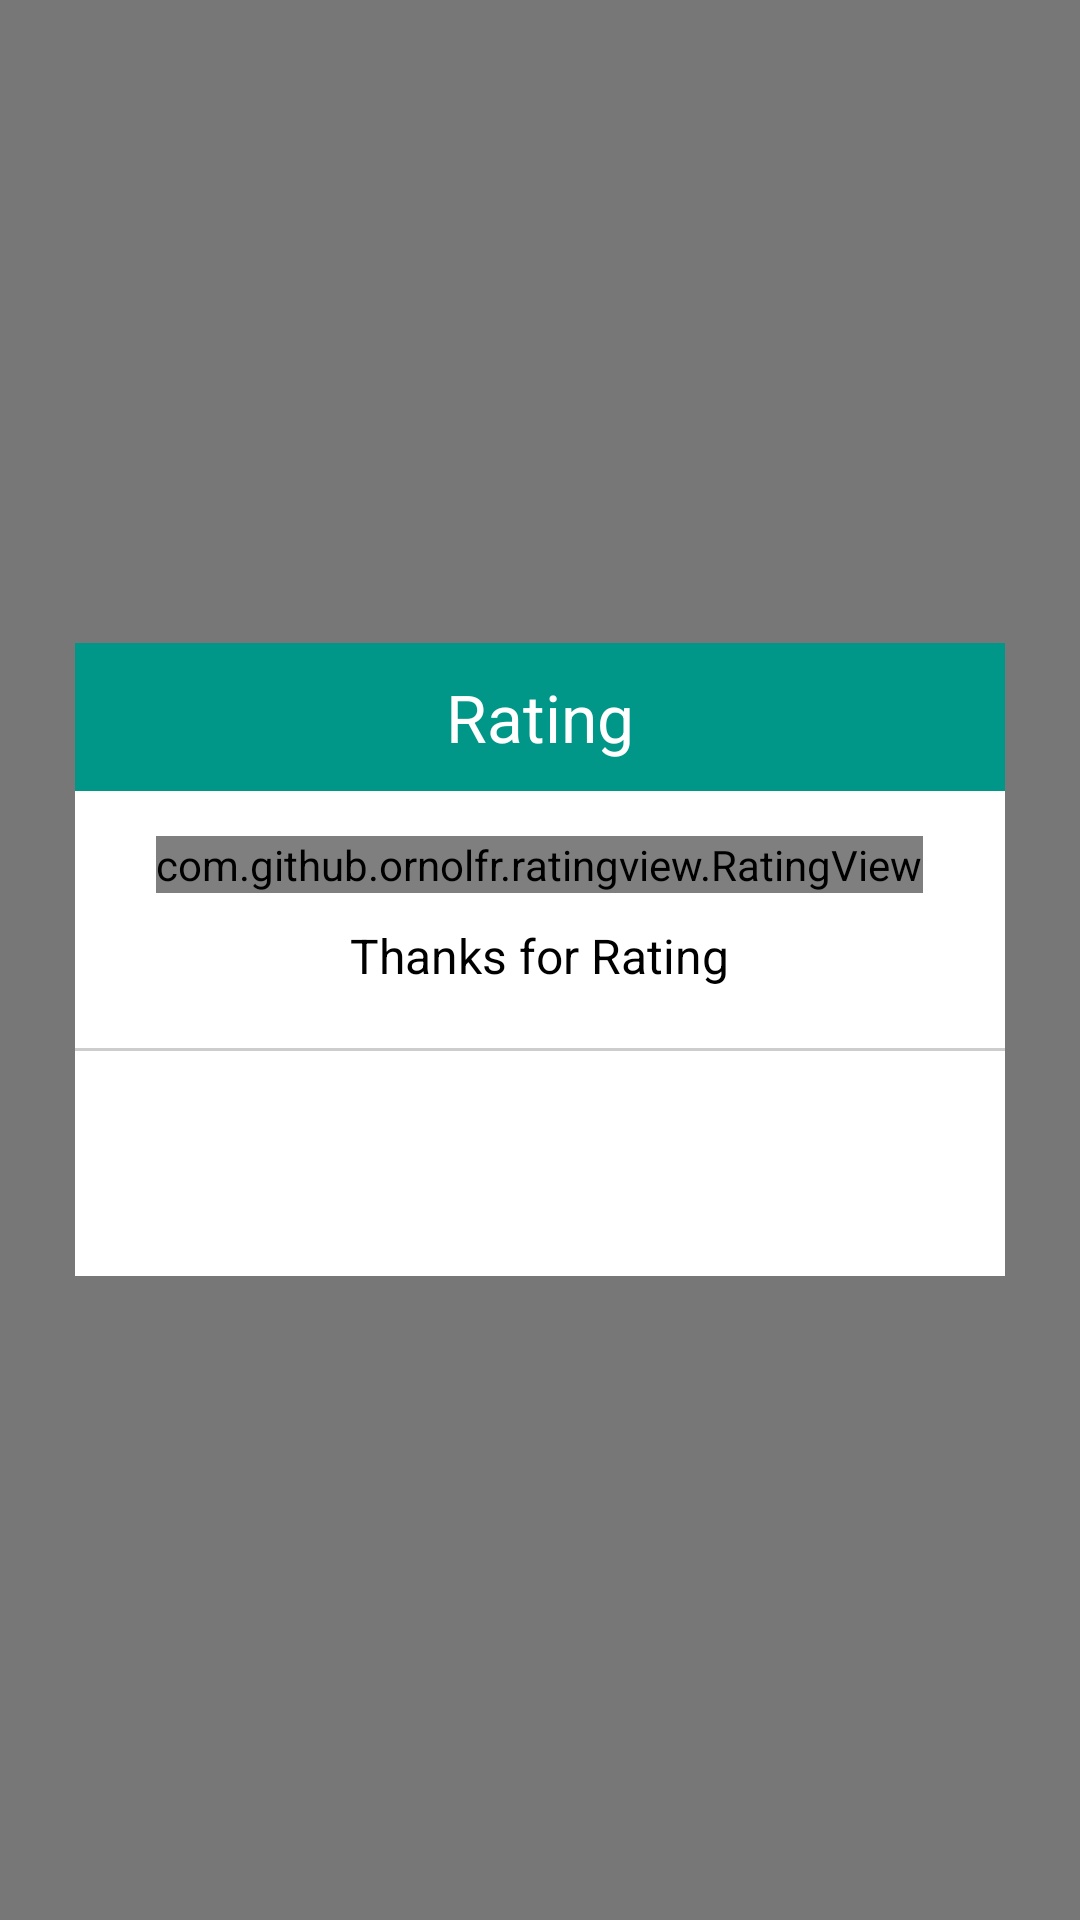

Reconstruct the res/layout file that produces this screen, plus the resources it refers to.
<!-- AndroidManifest.xml: application theme AppTheme -->
<!-- res/layout/rate_dialog.xml -->
<?xml version="1.0" encoding="utf-8"?>
<RelativeLayout xmlns:android="http://schemas.android.com/apk/res/android"
    xmlns:app="http://schemas.android.com/apk/res-auto"
    android:layout_width="match_parent"
    android:layout_height="match_parent"
    android:background="#85000000">

    <LinearLayout
        android:layout_width="match_parent"
        android:layout_height="wrap_content"
        android:layout_centerVertical="true"
        android:layout_marginLeft="25dp"
        android:layout_marginRight="25dp"
        android:background="@color/white"
        android:orientation="vertical">

        <TextView
            android:layout_width="match_parent"
            android:layout_height="wrap_content"
            android:background="@color/colorPrimary"
            android:gravity="center"
            android:padding="10dp"
            android:singleLine="true"
            android:text="@string/rating"
            android:textAppearance="@style/TextAppearance.AppCompat.Large"
            android:textColor="@color/white" />

        <com.github.ornolfr.ratingview.RatingView
            android:id="@+id/ratingView"
            android:layout_width="wrap_content"
            android:layout_height="wrap_content"
            android:layout_gravity="center"
            android:layout_marginTop="15dp"
            app:drawable_empty="@drawable/ic_star_empty"
            app:drawable_filled="@drawable/ic_star_filled"
            app:drawable_half="@drawable/ic_star_half"
            app:drawable_margin="2dp"
            app:drawable_size="50dp"
            app:is_indicator="false"
            app:max_count="5" />

        <TextView
            android:layout_width="wrap_content"
            android:layout_height="wrap_content"
            android:layout_gravity="center"
            android:layout_marginTop="10dp"
            android:singleLine="true"
            android:text="@string/thank_rating"
            android:textAppearance="@style/TextAppearance.AppCompat.Subhead"
            android:textColor="@color/black" />


        <View
            android:layout_width="match_parent"
            android:layout_height="1dp"
            android:layout_marginTop="20dp"
            android:background="@color/circle_normal" />

        <Button
            android:id="@+id/btn_submit"
            style="?android:attr/buttonBarButtonStyle"
            android:layout_width="wrap_content"
            android:layout_height="35dp"
            android:layout_gravity="center"
            android:layout_marginBottom="20dp"
            android:layout_marginTop="20dp"
            android:background="@drawable/blue_rounded_button"
            android:paddingLeft="20dp"
            android:paddingRight="20dp"
            android:text="@string/submit"
            android:textColor="@color/white" />


    </LinearLayout>
</RelativeLayout>
<!-- resources referenced by this layout -->
<resources>
  <color name="black">#000000</color>
  <color name="circle_normal">#cdcdcd</color>
  <color name="colorPrimary">#009688</color>
  <color name="white">#ffffff</color>
  <string name="rating">Rating</string>
  <string name="submit">Submit</string>
  <string name="thank_rating">Thanks for Rating</string>
  <style name="AppTheme" parent="Theme.AppCompat.Light.NoActionBar">
           <item name="windowNoTitle">true</item>
          <item name="windowActionBar">false</item>
          <item name="colorPrimary">@color/colorPrimary</item>
          <item name="colorPrimaryDark">@color/colorPrimaryDark</item>
          <item name="colorAccent">@color/colorAccent</item>
      </style>
  <color name="colorPrimaryDark">#00897B</color>
  <color name="colorAccent">#FFA000</color>
</resources>
